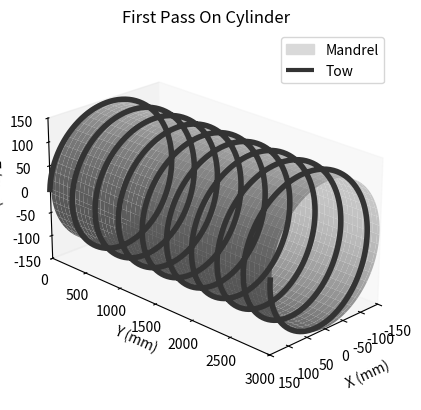

Here is the Python script that generated this plot:
import math
import numpy as np
import matplotlib.pyplot as plt
from mpl_toolkits.mplot3d import Axes3D
from mpl_toolkits.mplot3d.art3d import Poly3DCollection, Line3DCollection
import matplotlib.patches as mpatches

def create_cylinder(radius, height):
    return radius, height

def wind_line(cylinder_radius, cylinder_height, winding_angle):

    circumference = 2 * math.pi * cylinder_radius
    winding_length = circumference / math.tan(math.radians(winding_angle))
    num_windings = math.ceil(cylinder_height / winding_length)

    # Plotting the cylinder
    fig = plt.figure()
    ax1 = fig.add_subplot(111, projection='3d')  # 3D plot

    # Rotate the cylinder by 90 degrees around the z-axis
    ax1.view_init(elev=23, azim=45)

    # Cylinder surface
    theta = np.linspace(0, 2 * np.pi, 100)
    y = np.linspace(0, cylinder_height, 100)
    Y, Theta = np.meshgrid(y, theta)
    X = (cylinder_radius-2) * np.cos(Theta)
    Z = (cylinder_radius-2) * np.sin(Theta)
    mandrel = ax1.plot_surface(X, Y, Z, color='#d9d9d9', edgecolor='none')

    # Line winding
    num_points = int(num_windings * 100)
    theta_line = np.linspace(0, num_windings * 2 * np.pi, num_points)
    x_line = (cylinder_radius + 1) * np.cos(theta_line)  
    z_line = (cylinder_radius + 1) * np.sin(theta_line)  
    y_line = np.linspace(0, cylinder_height, num_points)
    tow = ax1.plot(x_line, y_line, z_line, color='#333333', linewidth=4, zorder=10)
    ax1.grid(False)

    # Set plot limits and labels for the 3D plot
    ax1.set_xlim(-cylinder_radius, cylinder_radius)
    ax1.set_ylim(0, cylinder_height)
    ax1.set_zlim(-cylinder_radius, cylinder_radius)
    ax1.set_xlabel('X (mm)')
    ax1.set_ylabel('Y (mm)')
    ax1.set_zlabel('Z (mm)')
    ax1.set_title('First Pass On Cylinder')

    # Create legend
    legend_labels = ['Mandrel', 'Tow']
    legend_handles = [
        mpatches.Patch(color='#d9d9d9', alpha=1),
        Line3DCollection([tow[0].get_data()], colors='#333333', linewidths=3)
    ]
    ax1.legend(legend_handles, legend_labels)

    # Adjust the aspect ratio of the plot
    ax1.set_box_aspect([1, cylinder_height / (cylinder_height - (cylinder_height / 2)), 1])

    plt.show()


radius = 150
height = 3000
angle = 70

cylinder = create_cylinder(radius, height)
wind_line(cylinder[0], cylinder[1], angle)
